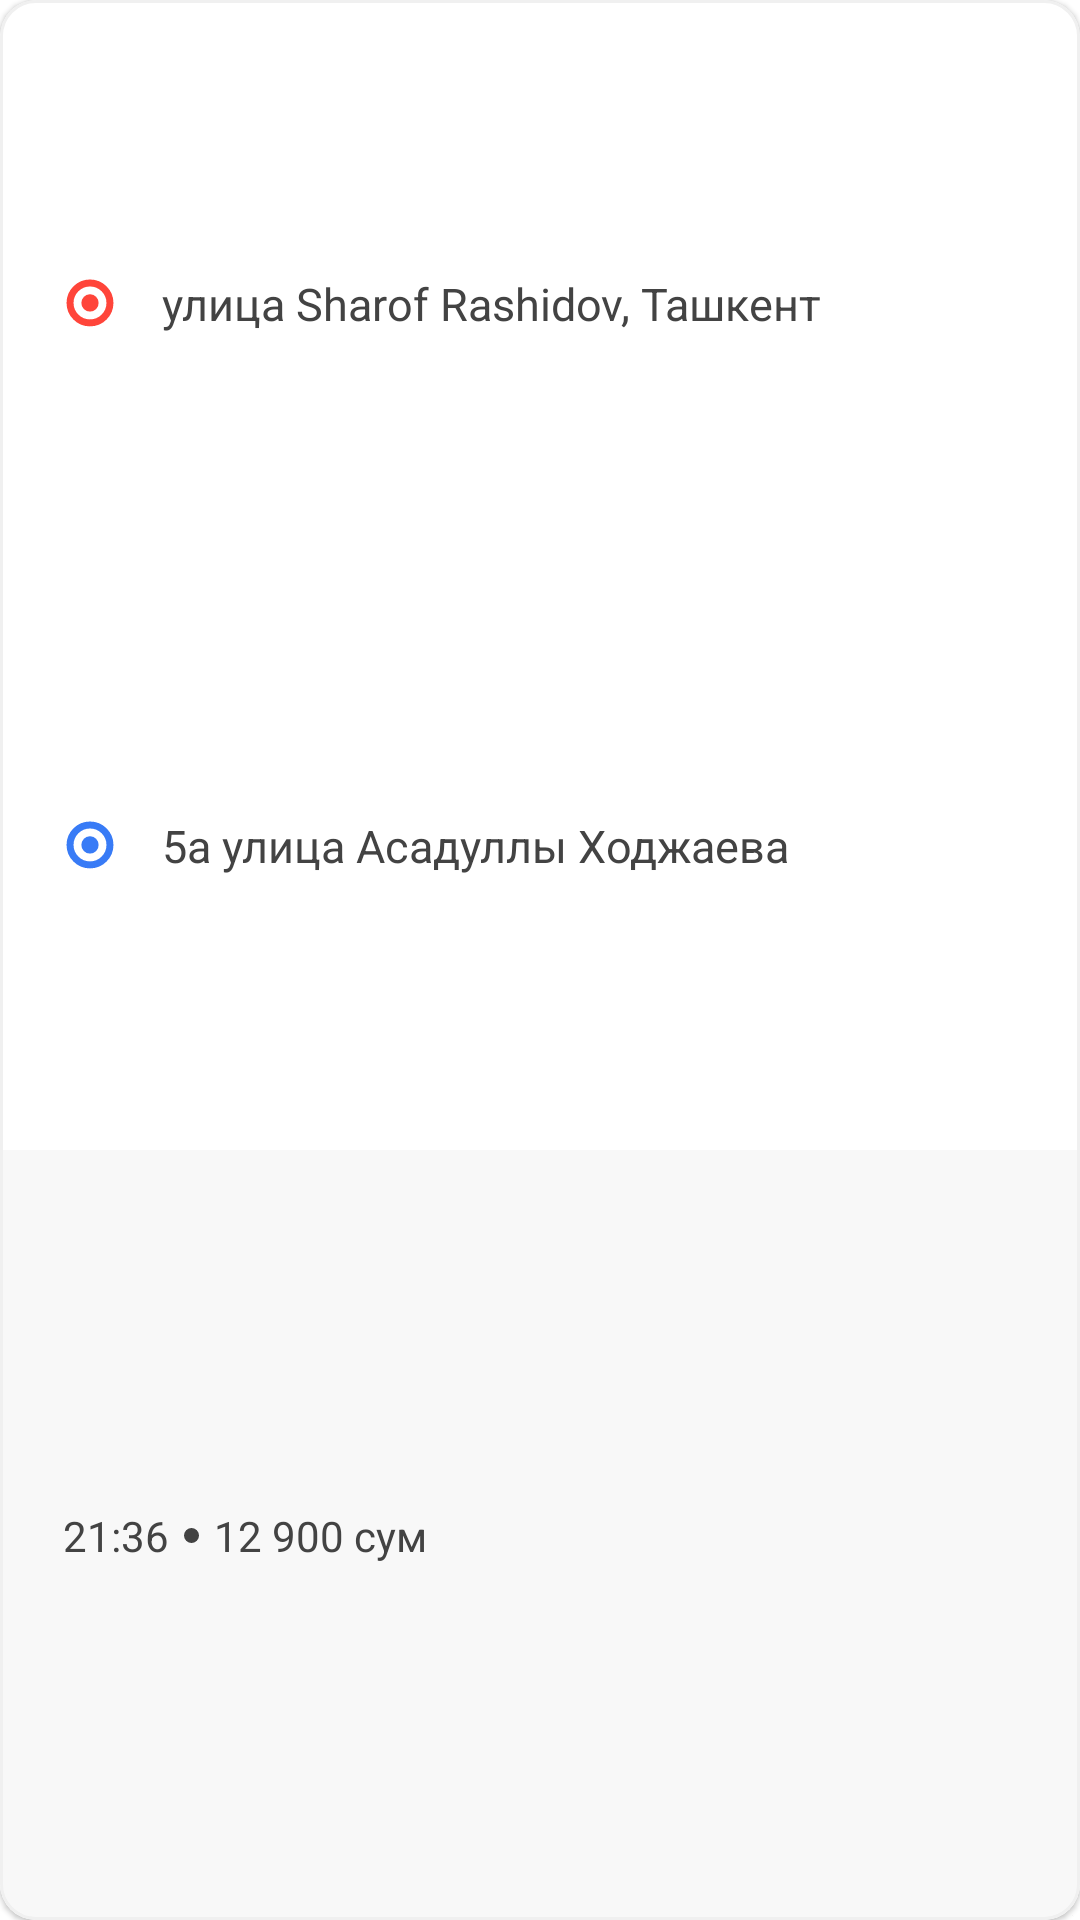

Write the Android layout XML for this screen, with the resource values it uses.
<!-- AndroidManifest.xml: application theme Theme.MyTaxi -->
<!-- res/layout/one_trip.xml -->
<?xml version="1.0" encoding="utf-8"?>
<com.google.android.material.card.MaterialCardView xmlns:android="http://schemas.android.com/apk/res/android"
    xmlns:app="http://schemas.android.com/apk/res-auto"
    android:id="@+id/item_cardView"
    android:layout_width="match_parent"
    android:layout_height="wrap_content"
    android:layout_margin="12dp"
    android:clickable="true"
    android:focusable="true"
    android:foreground="?attr/selectableItemBackground"
    android:foregroundGravity="center"
    app:cardBackgroundColor="@color/white"
    app:cardCornerRadius="12sp"
    app:cardElevation="1dp"
    app:strokeColor="#F0F0F0"
    app:strokeWidth="1dp">

    <LinearLayout
        android:layout_width="match_parent"
        android:layout_height="match_parent"
        android:orientation="vertical">

        <LinearLayout
            android:layout_width="match_parent"
            android:layout_height="0dp"
            android:layout_marginTop="16dp"
            android:layout_marginBottom="10dp"
            android:layout_weight="1"
            android:gravity="center_vertical"
            android:orientation="horizontal"
            android:paddingHorizontal="16dp">

            <ImageView
                android:layout_width="wrap_content"
                android:layout_height="wrap_content"
                android:scaleType="centerCrop"
                android:src="@drawable/ic_red_dots"
                />

            <TextView
                android:layout_width="match_parent"
                android:layout_height="wrap_content"
                android:layout_marginLeft="10dp"
                android:text="улица Sharof Rashidov, Ташкент"
                android:textColor="#434343"
                android:textSize="15sp"
                android:textStyle="normal" />
        </LinearLayout>


        <LinearLayout
            android:layout_width="match_parent"
            android:layout_height="0dp"
            android:layout_marginTop="0dp"
            android:layout_marginBottom="16dp"
            android:layout_weight="1"
            android:gravity="center_vertical"
            android:orientation="horizontal"
            android:paddingHorizontal="16dp">


            <ImageView
                android:layout_width="wrap_content"
                android:layout_height="wrap_content"
                android:scaleType="centerCrop"
                android:src="@drawable/ic_blue_dost"
                />

            <TextView
                android:layout_width="match_parent"
                android:layout_height="wrap_content"
                android:text="5a улица Асадуллы Ходжаева"
                android:textColor="#434343"
                android:layout_marginLeft="10dp"
                android:textStyle="normal"
                android:textSize="15sp"
                />



        </LinearLayout>


        <androidx.constraintlayout.widget.ConstraintLayout
            android:layout_width="match_parent"
            android:layout_height="0dp"
            android:layout_weight="1.5"
            android:background="#F8F8F8"
            android:paddingHorizontal="16dp"
            android:gravity="center_vertical"
            android:orientation="horizontal">

            <TextView
                android:id="@+id/time_tv"
                android:layout_width="wrap_content"
                android:layout_height="wrap_content"
                android:text="21:36"
                android:paddingLeft="5dp"
                android:textColor="#434343"
                android:textSize="14sp"
                android:textStyle="normal"
                app:layout_constraintTop_toTopOf="parent"
                app:layout_constraintBottom_toBottomOf="parent"
                app:layout_constraintLeft_toLeftOf="parent"
                />

            <View
                android:id="@+id/ring_view"
                android:layout_width="5dp"
                android:layout_height="5dp"
                android:layout_marginLeft="5dp"
                android:background="@drawable/ring_shape"
                app:layout_constraintBottom_toBottomOf="parent"
                app:layout_constraintLeft_toRightOf="@id/time_tv"
                app:layout_constraintTop_toTopOf="parent" />
            <TextView
                android:layout_width="wrap_content"
                android:layout_height="wrap_content"
                android:text="12 900 cум"
                android:textColor="#434343"
                android:textSize="14sp"
                android:layout_marginLeft="5dp"
                app:layout_constraintTop_toTopOf="parent"
                app:layout_constraintBottom_toBottomOf="parent"
                app:layout_constraintLeft_toRightOf="@id/ring_view"
                />

            <ImageView
                android:id="@+id/car_img"
                android:layout_width="108dp"
                android:layout_height="39dp"
                android:scaleType="centerCrop"
                android:padding="12dp"
                android:layout_marginTop="-12dp"
                android:src="@drawable/taxi_car"
                app:layout_constraintTop_toTopOf="parent"
                app:layout_constraintRight_toRightOf="parent"
                app:layout_constraintBottom_toBottomOf="parent"
                app:layout_constraintLeft_toLeftOf="parent"
                app:layout_constraintHorizontal_bias="1"
                />

        </androidx.constraintlayout.widget.ConstraintLayout>




    </LinearLayout>



</com.google.android.material.card.MaterialCardView>
<!-- resources referenced by this layout -->
<resources>
  <color name="white">#FFFFFFFF</color>
  <!-- drawable ic_blue_dost (drawable) -->
  <vector xmlns:android="http://schemas.android.com/apk/res/android"
      android:width="28dp"
      android:height="28dp"
      android:viewportWidth="24"
      android:viewportHeight="24">
    <path
        android:pathData="M17.6987,11.6987C17.6987,14.846 15.1473,17.3974 12,17.3974C8.8527,17.3974 6.3013,14.846 6.3013,11.6987C6.3013,8.5514 8.8527,6 12,6C15.1473,6 17.6987,8.5514 17.6987,11.6987Z"
        android:strokeWidth="2"
        android:fillColor="#00000000"
        android:strokeColor="#387BF6"/>
    <path
        android:pathData="M9.5323,11.6987a2.468,2.468 0,1 0,4.9359 0a2.468,2.468 0,1 0,-4.9359 0z"
        android:fillColor="#387BF6"/>
  </vector>
  <!-- drawable ic_red_dots (drawable) -->
  <vector xmlns:android="http://schemas.android.com/apk/res/android"
      android:width="28dp"
      android:height="28dp"
      android:viewportWidth="28"
      android:viewportHeight="28">
    <path
        android:pathData="M20.6478,13.6482C20.6478,17.32 17.6711,20.2967 13.9993,20.2967C10.3274,20.2967 7.3507,17.32 7.3507,13.6482C7.3507,9.9763 10.3274,6.9997 13.9993,6.9997C17.6711,6.9997 20.6478,9.9763 20.6478,13.6482Z"
        android:strokeWidth="2.33333"
        android:fillColor="#00000000"
        android:strokeColor="#FF453A"/>
    <path
        android:pathData="M11.1211,13.6488a2.8793,2.8793 0,1 0,5.7585 0a2.8793,2.8793 0,1 0,-5.7585 0z"
        android:fillColor="#FF453A"/>
  </vector>
  <!-- drawable ring_shape (drawable) -->
  <?xml version="1.0" encoding="utf-8"?>
  <shape xmlns:android="http://schemas.android.com/apk/res/android"
      android:shape="oval">
  
      <solid
          android:color="#434343"/>
  
  </shape>
  <style name="Theme.MyTaxi" parent="Theme.MaterialComponents.DayNight.DarkActionBar">
          
          <item name="colorPrimary">@color/purple_500</item>
          <item name="colorPrimaryVariant">@color/purple_700</item>
          <item name="colorOnPrimary">@color/white</item>
          
          <item name="colorSecondary">@color/teal_200</item>
          <item name="colorSecondaryVariant">@color/teal_700</item>
          <item name="colorOnSecondary">@color/black</item>
          
          <item name="android:statusBarColor" tools:targetApi="l">#1B1B19</item>
          
          <item name="windowNoTitle">true</item>
          <item name="android:listDivider">@color/divider_color</item>
  
  
  
  
      </style>
  <color name="purple_500">#FF6200EE</color>
  <color name="purple_700">#FF3700B3</color>
  <color name="teal_200">#FF03DAC5</color>
  <color name="teal_700">#FF018786</color>
  <color name="black">#FF000000</color>
  <color name="divider_color">#2B2B28</color>
</resources>
